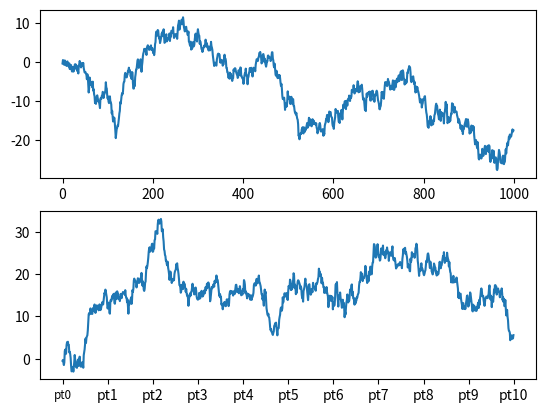

Generate this figure with matplotlib: (Note: this script raises an exception after producing the figure.)
# 제목, 축 이름, 눈금, 눈금이름

"""
    set_xticks() 메서드를 사용하여 x축의 눈금을 변경할수 있다.
"""

from matplotlib import pyplot as plt
from numpy.random import randn

fig, sp = plt.subplots(2, 1)
sp[0].plot(randn(1000).cumsum())
sp[1].plot(randn(1000).cumsum())
sp[1].set_xticks([0, 100, 200, 300, 400, 500, 600, 700, 800, 900, 1000])
sp[1].set_xticklabels(['pt0', 'pt1', 'pt2', 'pt3', 'pt4', 'pt5', 'pt6', 'pt7', 'pt8', 'pt9', 'pt10'], fontsize='small', rotation='30')

plt.show()

